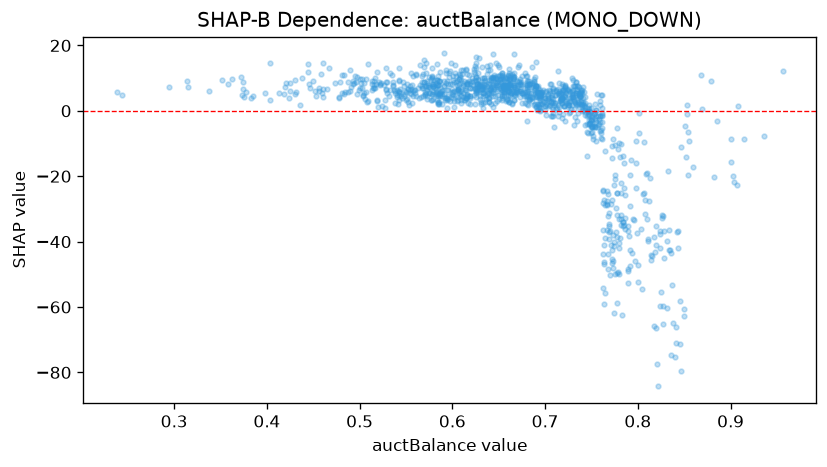

Values plotted in this chart, from the file beside it:
feature_value, shap_value
0.581, 7.069
0.733, 8.678
0.732, 2.494
0.644, 9.894
0.704, 1.513
0.579, 8.249
0.746, -0.2035
0.634, 5.347
0.773, -8.613
0.633, 0.9629
0.524, 1.527
0.586, 1.98
0.573, 3.695
0.735, 2.617
0.606, 3.247
0.541, 1.938
0.584, 2.7
0.832, -18.45
0.739, 5.643
0.701, -1.419
0.617, 2.423
0.52, 1.25
0.695, 0.3978
0.656, 4.929
0.646, 2.316
0.554, 5.424
0.572, 5.336
0.675, 2.274
0.583, 3.408
0.684, 4.498
0.631, 1.969
0.75, -2.9
0.42, 7.251
0.446, 6.83
0.743, 1.055
0.855, -9.363
0.723, 5.443
0.753, -4.613
0.751, -1.401
0.677, 4.614
0.487, 5.646
0.689, 4.221
0.754, -2.408
0.798, -15.93
0.695, -0.1019
0.741, 3.999
0.7, 0.3764
0.624, 2.096
0.538, 2.308
0.533, 6.249
0.639, 2.656
0.638, 3.777
0.751, -4.653
0.741, 0.1562
0.686, 3.913
0.602, 1.019
0.885, -3.248
0.635, 4.896
0.683, 7.356
0.78, -33.12
... 1,147 more rows
